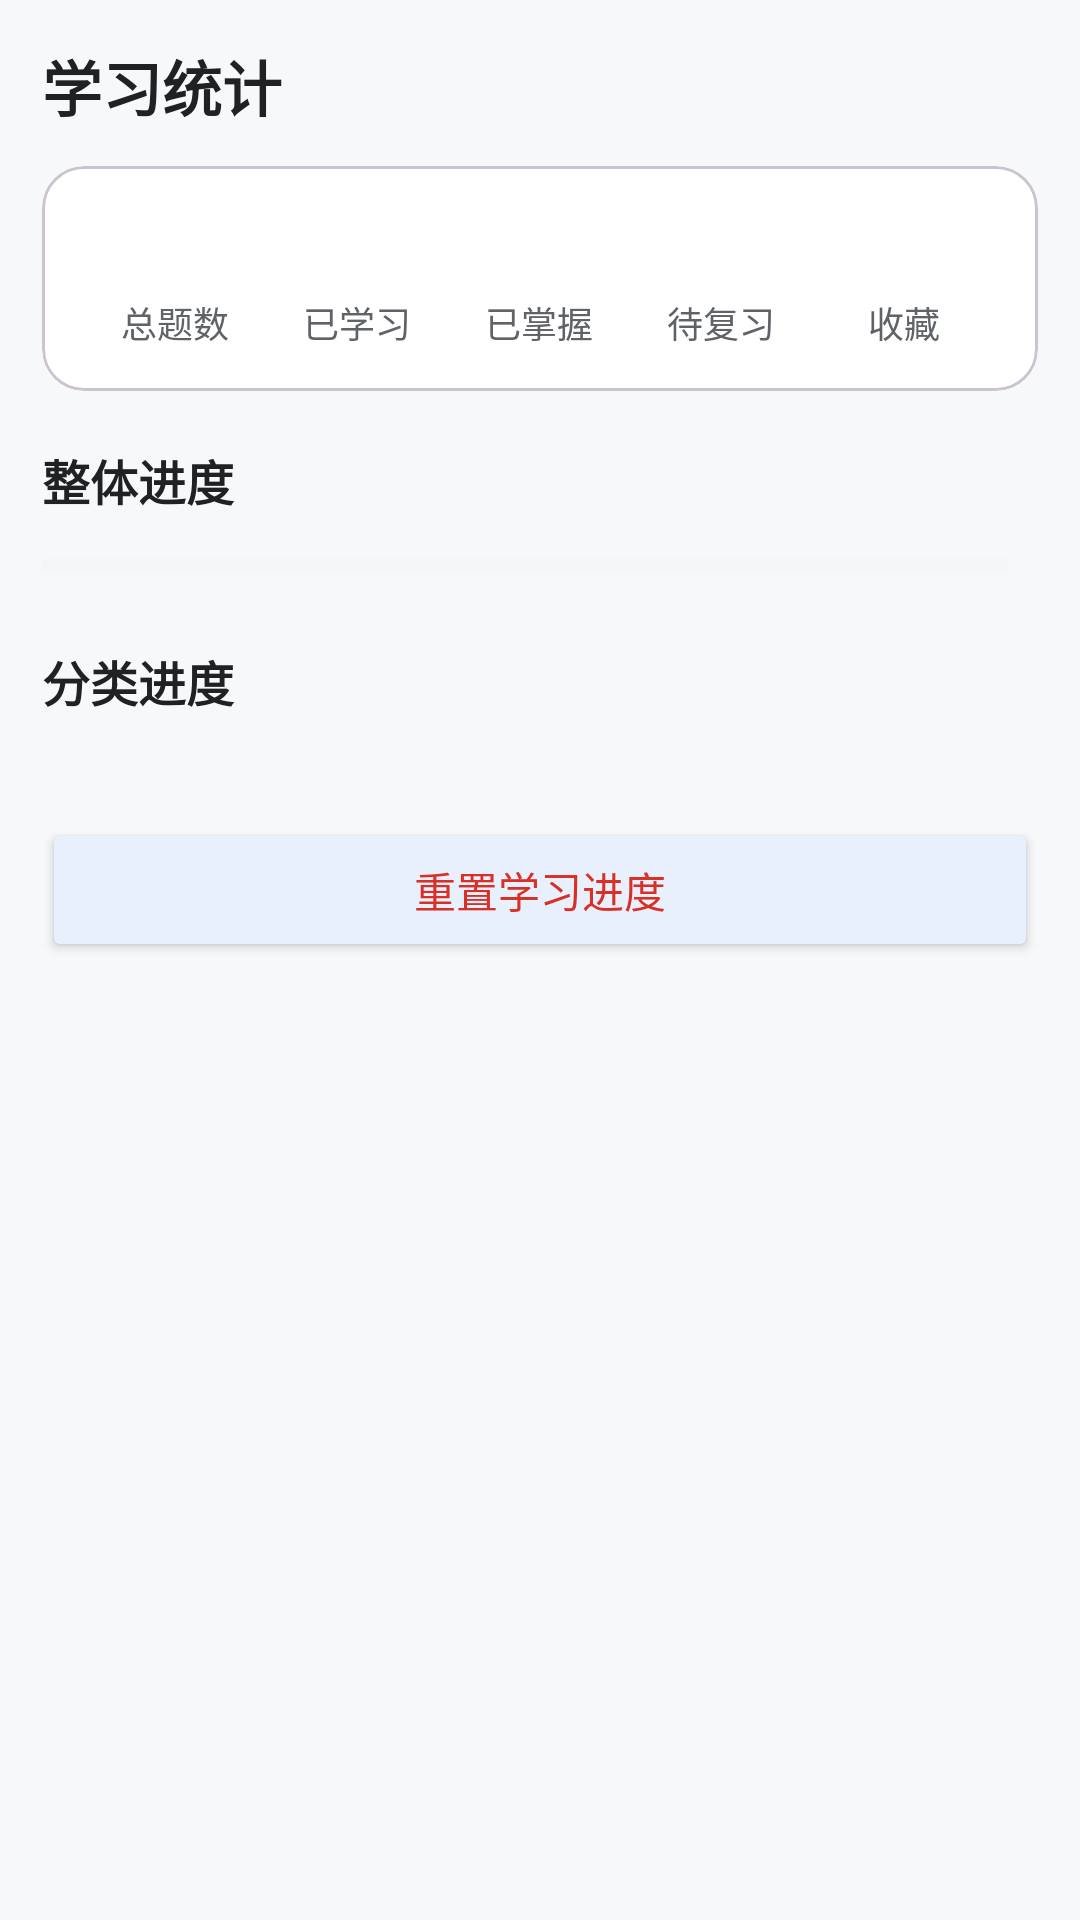

Produce the Android XML layout that renders to this screen, including the resource entries it uses.
<!-- AndroidManifest.xml: application theme Theme.InterviewApp -->
<!-- res/layout/fragment_mine.xml -->
<?xml version="1.0" encoding="utf-8"?>
<ScrollView xmlns:android="http://schemas.android.com/apk/res/android"
    android:layout_width="match_parent"
    android:layout_height="match_parent"
    android:background="@color/page_bg"
    android:fillViewport="true">

    <LinearLayout
        android:layout_width="match_parent"
        android:layout_height="wrap_content"
        android:orientation="vertical"
        android:padding="14dp">

        <TextView
            android:layout_width="match_parent"
            android:layout_height="wrap_content"
            android:text="学习统计"
            android:textColor="@color/text_main"
            android:textSize="20sp"
            android:textStyle="bold" />

        <com.google.android.material.card.MaterialCardView
            android:layout_width="match_parent"
            android:layout_height="wrap_content"
            android:layout_marginTop="12dp"
            app:cardBackgroundColor="@color/surface"
            app:cardCornerRadius="14dp"
            xmlns:app="http://schemas.android.com/apk/res-auto">

            <LinearLayout
                android:layout_width="match_parent"
                android:layout_height="wrap_content"
                android:orientation="horizontal"
                android:padding="14dp">

                <LinearLayout
                    android:layout_width="0dp"
                    android:layout_height="wrap_content"
                    android:layout_weight="1"
                    android:gravity="center"
                    android:orientation="vertical">

                    <TextView
                        android:id="@+id/stat_total"
                        android:layout_width="wrap_content"
                        android:layout_height="wrap_content"
                        android:textColor="@color/primary"
                        android:textSize="22sp"
                        android:textStyle="bold" />

                    <TextView
                        android:layout_width="wrap_content"
                        android:layout_height="wrap_content"
                        android:text="总题数"
                        android:textColor="@color/text_secondary"
                        android:textSize="12sp" />

                </LinearLayout>

                <LinearLayout
                    android:layout_width="0dp"
                    android:layout_height="wrap_content"
                    android:layout_weight="1"
                    android:gravity="center"
                    android:orientation="vertical">

                    <TextView
                        android:id="@+id/stat_studied"
                        android:layout_width="wrap_content"
                        android:layout_height="wrap_content"
                        android:textColor="@color/text_main"
                        android:textSize="22sp"
                        android:textStyle="bold" />

                    <TextView
                        android:layout_width="wrap_content"
                        android:layout_height="wrap_content"
                        android:text="已学习"
                        android:textColor="@color/text_secondary"
                        android:textSize="12sp" />

                </LinearLayout>

                <LinearLayout
                    android:layout_width="0dp"
                    android:layout_height="wrap_content"
                    android:layout_weight="1"
                    android:gravity="center"
                    android:orientation="vertical">

                    <TextView
                        android:id="@+id/stat_known"
                        android:layout_width="wrap_content"
                        android:layout_height="wrap_content"
                        android:textColor="@color/status_known"
                        android:textSize="22sp"
                        android:textStyle="bold" />

                    <TextView
                        android:layout_width="wrap_content"
                        android:layout_height="wrap_content"
                        android:text="已掌握"
                        android:textColor="@color/text_secondary"
                        android:textSize="12sp" />

                </LinearLayout>

                <LinearLayout
                    android:layout_width="0dp"
                    android:layout_height="wrap_content"
                    android:layout_weight="1"
                    android:gravity="center"
                    android:orientation="vertical">

                    <TextView
                        android:id="@+id/stat_review"
                        android:layout_width="wrap_content"
                        android:layout_height="wrap_content"
                        android:textColor="@color/status_fuzzy"
                        android:textSize="22sp"
                        android:textStyle="bold" />

                    <TextView
                        android:layout_width="wrap_content"
                        android:layout_height="wrap_content"
                        android:text="待复习"
                        android:textColor="@color/text_secondary"
                        android:textSize="12sp" />

                </LinearLayout>

                <LinearLayout
                    android:layout_width="0dp"
                    android:layout_height="wrap_content"
                    android:layout_weight="1"
                    android:gravity="center"
                    android:orientation="vertical">

                    <TextView
                        android:id="@+id/stat_star"
                        android:layout_width="wrap_content"
                        android:layout_height="wrap_content"
                        android:textColor="@color/star"
                        android:textSize="22sp"
                        android:textStyle="bold" />

                    <TextView
                        android:layout_width="wrap_content"
                        android:layout_height="wrap_content"
                        android:text="收藏"
                        android:textColor="@color/text_secondary"
                        android:textSize="12sp" />

                </LinearLayout>

            </LinearLayout>

        </com.google.android.material.card.MaterialCardView>

        <TextView
            android:layout_width="match_parent"
            android:layout_height="wrap_content"
            android:layout_marginTop="18dp"
            android:text="整体进度"
            android:textColor="@color/text_main"
            android:textSize="16sp"
            android:textStyle="bold" />

        <LinearLayout
            android:layout_width="match_parent"
            android:layout_height="wrap_content"
            android:layout_marginTop="8dp"
            android:orientation="horizontal"
            android:gravity="center_vertical">

            <ProgressBar
                android:id="@+id/overall_bar"
                style="?android:attr/progressBarStyleHorizontal"
                android:layout_width="0dp"
                android:layout_height="8dp"
                android:layout_weight="1"
                android:progressTint="@color/primary"
                android:progressBackgroundTint="@color/progress_bg" />

            <TextView
                android:id="@+id/overall_progress"
                android:layout_width="wrap_content"
                android:layout_height="wrap_content"
                android:layout_marginStart="10dp"
                android:textColor="@color/text_secondary"
                android:textSize="13sp" />

        </LinearLayout>

        <TextView
            android:layout_width="match_parent"
            android:layout_height="wrap_content"
            android:layout_marginTop="18dp"
            android:text="分类进度"
            android:textColor="@color/text_main"
            android:textSize="16sp"
            android:textStyle="bold" />

        <LinearLayout
            android:id="@+id/cat_progress_list"
            android:layout_width="match_parent"
            android:layout_height="wrap_content"
            android:layout_marginTop="10dp"
            android:orientation="vertical" />

        <Button
            android:id="@+id/btn_reset"
            android:layout_width="match_parent"
            android:layout_height="wrap_content"
            android:layout_marginTop="24dp"
            android:backgroundTint="@color/btn_bg"
            android:text="重置学习进度"
            android:textColor="@color/status_unknown" />

    </LinearLayout>

</ScrollView>
<!-- resources referenced by this layout -->
<resources>
  <color name="btn_bg">#E8F0FE</color>
  <color name="page_bg">#F7F8FA</color>
  <color name="primary">#1A73E8</color>
  <color name="progress_bg">#E8EAED</color>
  <color name="star">#F9AB00</color>
  <color name="status_fuzzy">#F9AB00</color>
  <color name="status_known">#188038</color>
  <color name="status_unknown">#D93025</color>
  <color name="surface">#FFFFFF</color>
  <color name="text_main">#202124</color>
  <color name="text_secondary">#5F6368</color>
  <style name="Theme.InterviewApp" parent="Theme.Material3.DayNight.NoActionBar">
          <item name="colorPrimary">@color/primary</item>
          <item name="android:statusBarColor">@color/page_bg</item>
          <item name="android:windowLightStatusBar">true</item>
          <item name="android:navigationBarColor">@color/surface</item>
      </style>
</resources>
